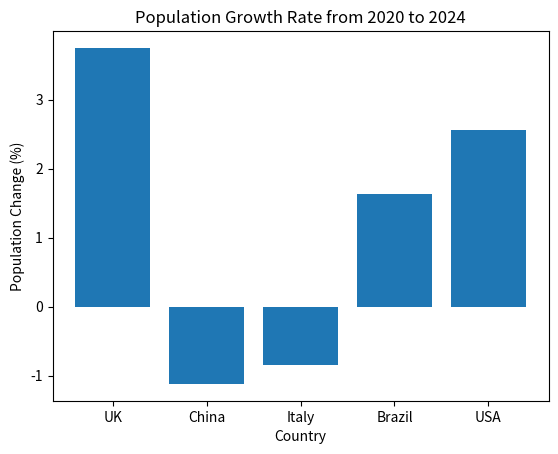

Reproduce this figure in Python.
#make dictionary of Population 2020
Population_2020 = {
    "UK" : 66.7,
    "China" : 1426,
    "Italy" : 59.4,
    "Brazil" : 208.6,
    "USA" : 331.6
}

#make dictionary of Population 2024
Population_2024 = {
    "UK" : 69.2,
    "China" : 1410,
    "Italy" : 58.9,
    "Brazil" : 212.0,
    "USA" : 340.1
}

#claculate and print percentage change
Percent_changes = {} #first create a blank dictionary which is used for pairing countries and percentage
for country in Population_2020.keys():
    Percent_change = (Population_2024[country] - Population_2020[country])/Population_2020[country] * 100
    Percent_changes[country] = Percent_change
    print(country, ":", round(Percent_change, 2), "%")


# print the population changes in descending order
sorted_countries = sorted(Percent_changes, key=Percent_changes.get, reverse=True)

print("\nPopulation changes in descending order:")
for country in sorted_countries:
    print(country, ":", round(Percent_changes[country], 2), "%")

# identify the countries with the largest increase and the largest decrease
largest_increase_country = sorted_countries[0]
largest_decrease_country = sorted_countries[-1]

print("\nCountry with the largest increase:", largest_increase_country) #Use the newline character \n for line breaks to make the output more readable.
print("Change:", round(Percent_changes[largest_increase_country], 2), "%")

print("\nCountry with the largest decrease:", largest_decrease_country)
print("Change:", round(Percent_changes[largest_decrease_country], 2), "%")

# create a well-labelled bar chart
import matplotlib.pyplot as plt

country_names = list(Percent_changes.keys())
change_values = list(Percent_changes.values())

plt.bar(country_names, change_values)
plt.xlabel("Country")
plt.ylabel("Population Change (%)")
plt.title("Population Growth Rate from 2020 to 2024")
plt.show()
